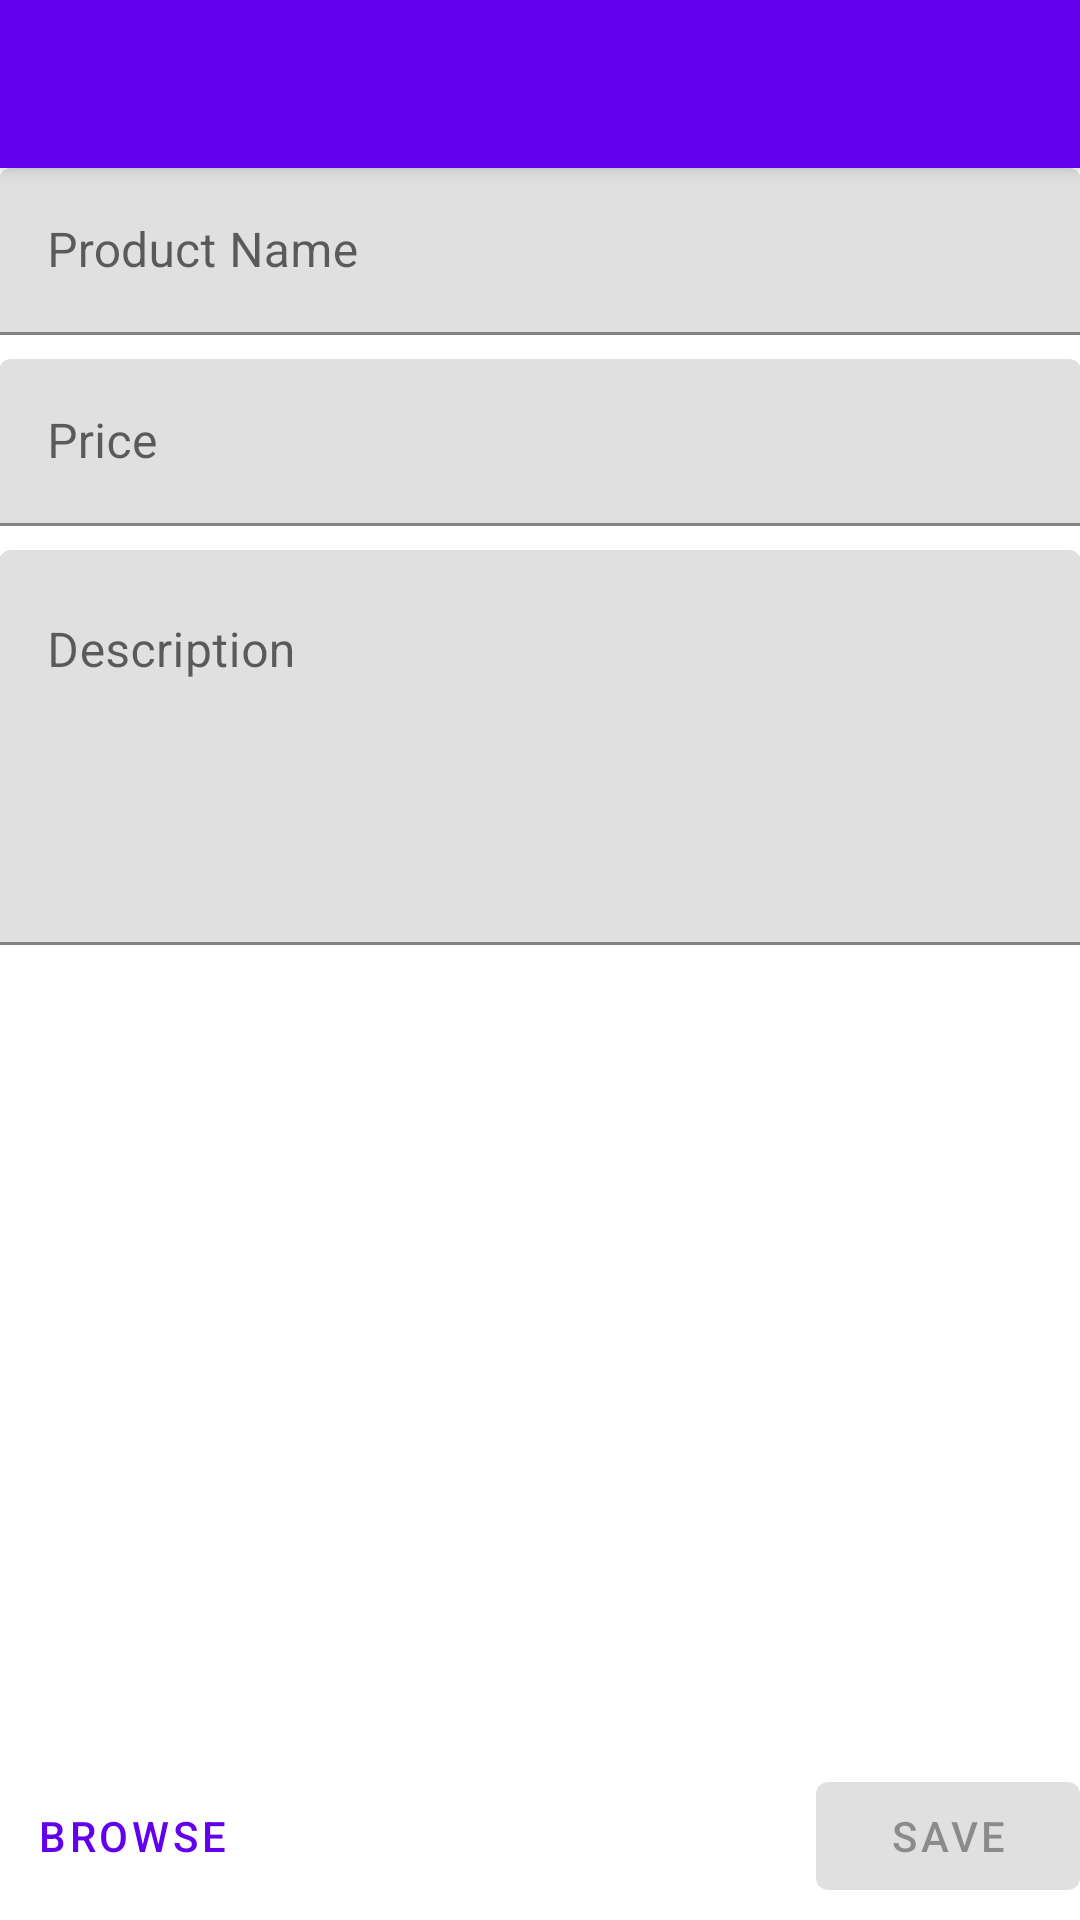

Android layout source for this screen:
<!-- AndroidManifest.xml: application theme Theme.CRUDAndroidMySQL -->
<!-- res/layout/activity_editor.xml -->
<?xml version="1.0" encoding="utf-8"?>
<androidx.coordinatorlayout.widget.CoordinatorLayout xmlns:android="http://schemas.android.com/apk/res/android"
    xmlns:tools="http://schemas.android.com/tools"
    xmlns:app="http://schemas.android.com/apk/res-auto"
    android:layout_width="match_parent"
    android:layout_height="match_parent">

    <com.google.android.material.appbar.AppBarLayout
        android:id="@+id/appbar"
        android:layout_height="wrap_content"
        android:layout_width="match_parent">

        <androidx.appcompat.widget.Toolbar
            android:id="@+id/toolbar"
            android:layout_width="match_parent"
            android:layout_height="?attr/actionBarSize"
            android:background="?attr/colorPrimary"
            app:popupTheme="@style/Theme.CRUDAndroidMySQL.PopupOverlay" />
    </com.google.android.material.appbar.AppBarLayout>

    <RelativeLayout
        android:layout_width="match_parent"
        android:layout_height="match_parent"
        app:layout_behavior="com.google.android.material.appbar.AppBarLayout$ScrollingViewBehavior">

        <LinearLayout
            android:layout_width="match_parent"
            android:layout_height="match_parent"
            android:orientation="vertical"
            android:padding="@dimen/fab_margin"
            android:layout_above="@id/lay"
            tools:context=".activity.EditorActivity">

            <com.google.android.material.textfield.TextInputLayout
                android:id="@+id/textInputLayout1"
                style="@style/Widget.MaterialComponents.TextInputLayout.FilledBox"
                android:layout_width="match_parent"
                android:layout_height="wrap_content"
                android:layout_marginBottom="8dp"
                android:hint="Product Name"
                app:endIconMode="clear_text">

                <com.google.android.material.textfield.TextInputEditText
                    android:id="@+id/editext1"
                    android:layout_width="match_parent"
                    android:layout_height="match_parent"
                    android:inputType="textCapWords"/>
            </com.google.android.material.textfield.TextInputLayout>

            <com.google.android.material.textfield.TextInputLayout
                android:id="@+id/textInputLayout2"
                style="@style/Widget.MaterialComponents.TextInputLayout.FilledBox"
                android:layout_width="match_parent"
                android:layout_height="wrap_content"
                android:layout_marginBottom="8dp"
                android:hint="Price"
                app:endIconMode="clear_text">

                <com.google.android.material.textfield.TextInputEditText
                    android:id="@+id/editext2"
                    android:layout_width="match_parent"
                    android:layout_height="match_parent"
                    android:inputType="number"/>
            </com.google.android.material.textfield.TextInputLayout>

            <com.google.android.material.textfield.TextInputLayout
                android:id="@+id/textInputLayout3"
                style="@style/Widget.MaterialComponents.TextInputLayout.FilledBox"
                android:layout_width="match_parent"
                android:layout_height="wrap_content"
                android:layout_marginBottom="8dp"
                android:hint="Description"
                app:endIconMode="clear_text">

                <com.google.android.material.textfield.TextInputEditText
                    android:id="@+id/editext3"
                    android:layout_width="match_parent"
                    android:layout_height="match_parent"
                    android:inputType="textCapSentences|textMultiLine"
                    android:lines="5"
                    android:gravity="start"/>
            </com.google.android.material.textfield.TextInputLayout>

            <androidx.cardview.widget.CardView
                android:id="@+id/card"
                android:layout_width="match_parent"
                android:layout_height="wrap_content"
                app:cardCornerRadius="8dp">

                <ImageView
                    android:id="@+id/imageView"
                    android:layout_width="match_parent"
                    android:layout_height="wrap_content"/>
            </androidx.cardview.widget.CardView>

        </LinearLayout>

        <RelativeLayout
            android:id="@+id/lay"
            android:layout_width="match_parent"
            android:layout_height="?actionBarSize"
            android:layout_alignParentBottom="true">

            <com.google.android.material.button.MaterialButton
                android:id="@+id/browse"
                style="@style/Widget.MaterialComponents.Button.TextButton"
                android:layout_width="wrap_content"
                android:layout_height="wrap_content"
                android:layout_alignParentLeft="true"
                android:layout_centerInParent="true"
                android:layout_marginLeft="@dimen/fab_margin"
                android:drawableLeft="@drawable/ic_baseline_image_24"
                android:text="Browse" />

            <com.google.android.material.button.MaterialButton
                android:id="@+id/btn"
                android:layout_width="wrap_content"
                android:layout_height="wrap_content"
                android:layout_alignParentRight="true"
                android:layout_centerInParent="true"
                android:enabled="false"
                android:layout_marginRight="@dimen/fab_margin"
                android:text="Save" />
        </RelativeLayout>

    </RelativeLayout>


</androidx.coordinatorlayout.widget.CoordinatorLayout>
<!-- resources referenced by this layout -->
<resources>
  <style name="Theme.CRUDAndroidMySQL.PopupOverlay" parent="ThemeOverlay.AppCompat.Light" />
  <style name="Theme.CRUDAndroidMySQL" parent="Theme.MaterialComponents.DayNight.NoActionBar">
          
          <item name="colorPrimary">@color/purple_500</item>
          <item name="colorPrimaryVariant">@color/purple_700</item>
          <item name="colorOnPrimary">@color/white</item>
          
          <item name="colorSecondary">@color/teal_200</item>
          <item name="colorSecondaryVariant">@color/teal_700</item>
          <item name="colorOnSecondary">@color/black</item>
          
          <item name="android:statusBarColor" tools:targetApi="l">?attr/colorPrimaryVariant</item>
          
      </style>
  <!-- not gathered from this repository: default colours our renderer supplied (Android Studio template values) -->
  <color name="purple_500">#FF6200EE</color>
  <color name="purple_700">#FF3700B3</color>
  <color name="teal_200">#FF03DAC5</color>
  <color name="teal_700">#FF018786</color>
  <color name="black">#FF000000</color>
  <color name="white">#FFFFFFFF</color>
</resources>
